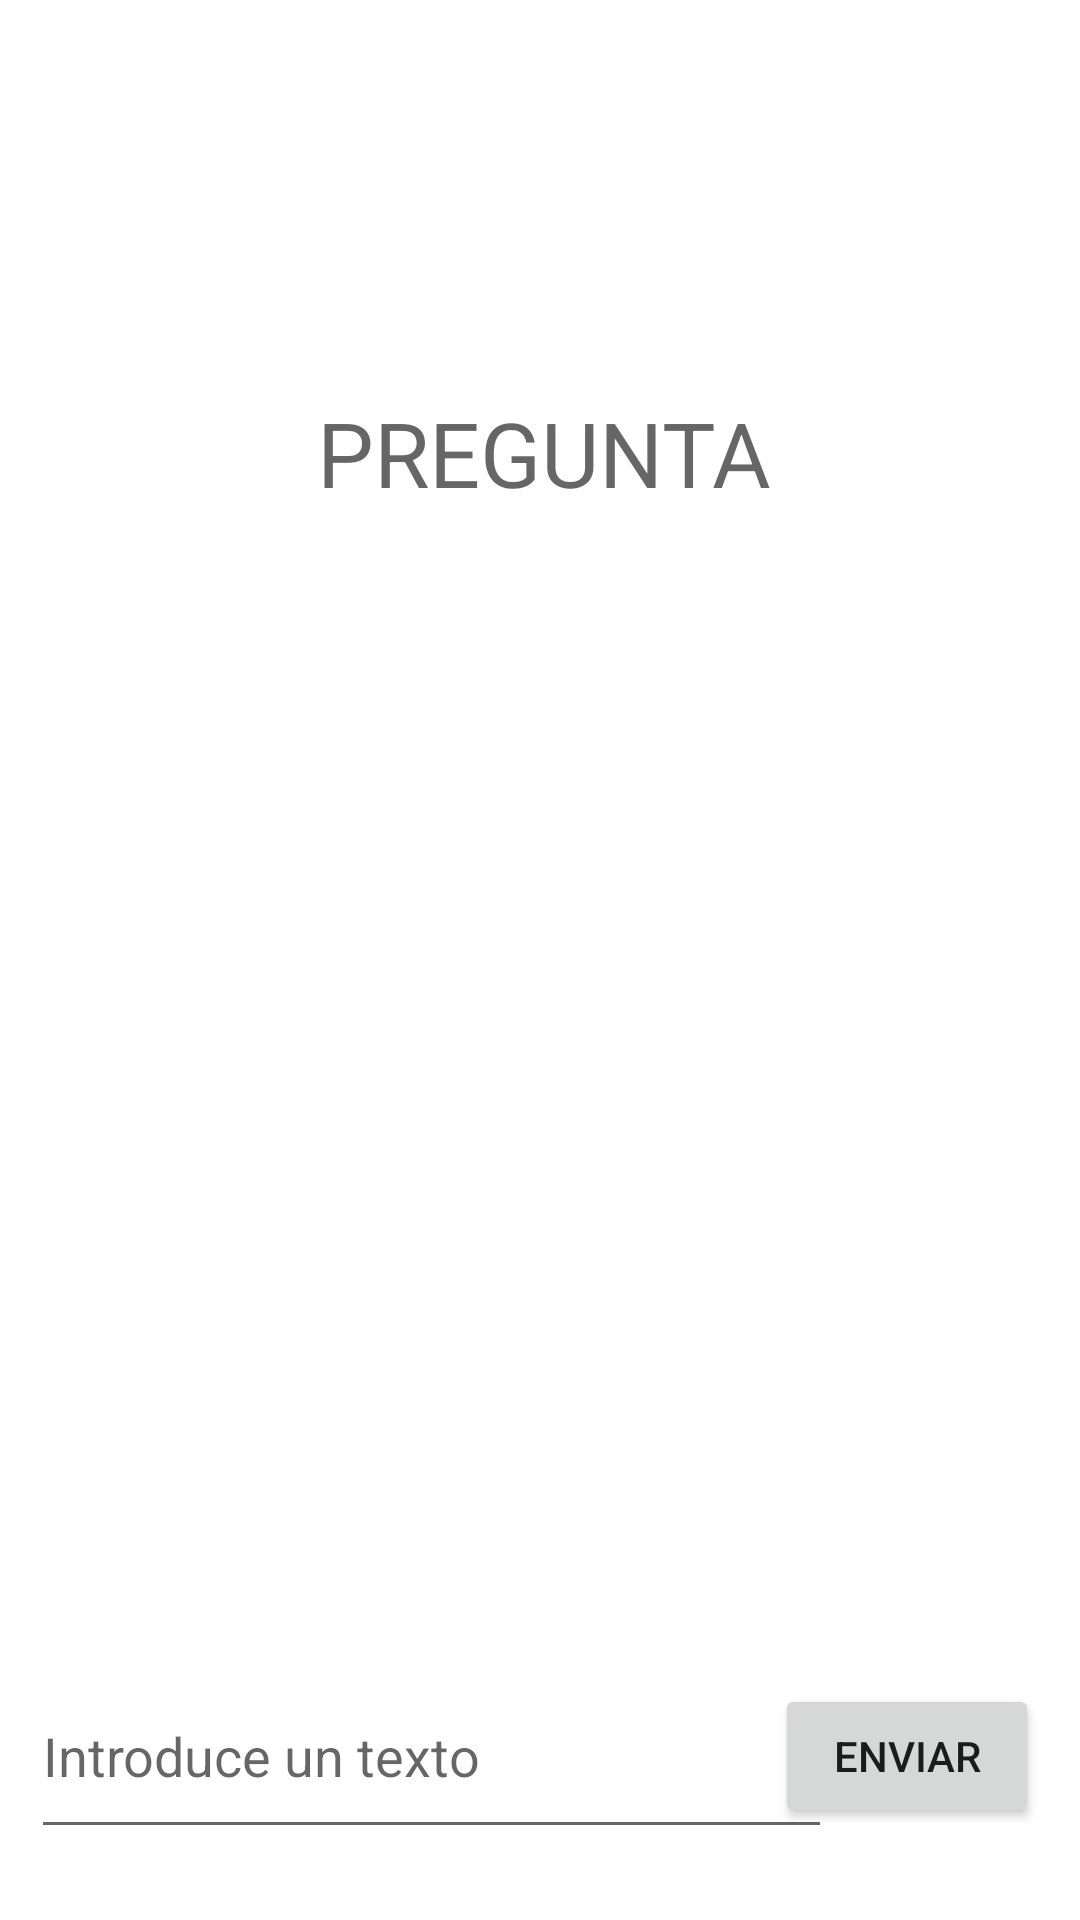

This screen was rendered from an Android layout file. Write that file and the resources it references.
<!-- AndroidManifest.xml: application theme Theme.DosActividades -->
<!-- res/layout/content_main.xml -->
<?xml version="1.0" encoding="utf-8"?>
<androidx.constraintlayout.widget.ConstraintLayout xmlns:android="http://schemas.android.com/apk/res/android"
    xmlns:app="http://schemas.android.com/apk/res-auto"
    xmlns:tools="http://schemas.android.com/tools"
    android:layout_width="match_parent"
    android:layout_height="match_parent"
    app:layout_behavior="@string/appbar_scrolling_view_behavior">


    <EditText
        android:id="@+id/Texto"
        android:layout_width="267dp"
        android:layout_height="65dp"
        android:hint="Introduce un texto"
        app:layout_constraintBottom_toBottomOf="parent"
        app:layout_constraintEnd_toEndOf="parent"
        app:layout_constraintHorizontal_bias="0.111"
        app:layout_constraintStart_toStartOf="parent"
        app:layout_constraintTop_toTopOf="parent"
        app:layout_constraintVertical_bias="0.959" />

    <Button
        android:id="@+id/Enviar"
        android:layout_width="wrap_content"
        android:layout_height="wrap_content"
        android:onClick="siguiente"
        android:text="Enviar"
        app:layout_constraintBottom_toBottomOf="parent"
        app:layout_constraintEnd_toEndOf="parent"
        app:layout_constraintHorizontal_bias="0.95"
        app:layout_constraintStart_toStartOf="parent"
        app:layout_constraintTop_toTopOf="parent"
        app:layout_constraintVertical_bias="0.948" />

    <TextView
        android:id="@+id/textoRespuesta"
        android:layout_width="197dp"
        android:layout_height="122dp"
        android:hint="PREGUNTA"
        android:textAlignment="center"
        android:textSize="30sp"
        app:layout_constraintBottom_toBottomOf="parent"
        app:layout_constraintEnd_toEndOf="parent"
        app:layout_constraintHorizontal_bias="0.509"
        app:layout_constraintStart_toStartOf="parent"
        app:layout_constraintTop_toTopOf="parent"
        app:layout_constraintVertical_bias="0.252" />
</androidx.constraintlayout.widget.ConstraintLayout>
<!-- resources referenced by this layout -->
<resources>
  <style name="Theme.DosActividades" parent="Theme.MaterialComponents.DayNight.DarkActionBar">
          
          <item name="colorPrimary">@color/purple_500</item>
          <item name="colorPrimaryVariant">@color/purple_700</item>
          <item name="colorOnPrimary">@color/white</item>
          
          <item name="colorSecondary">@color/teal_200</item>
          <item name="colorSecondaryVariant">@color/teal_700</item>
          <item name="colorOnSecondary">@color/black</item>
          
          <item name="android:statusBarColor">?attr/colorPrimaryVariant</item>
          
      </style>
  <!-- not gathered from this repository: default colours our renderer supplied (Android Studio template values) -->
  <color name="purple_500">#FF6200EE</color>
  <color name="purple_700">#FF3700B3</color>
  <color name="teal_200">#FF03DAC5</color>
  <color name="teal_700">#FF018786</color>
  <color name="black">#FF000000</color>
  <color name="white">#FFFFFFFF</color>
</resources>
